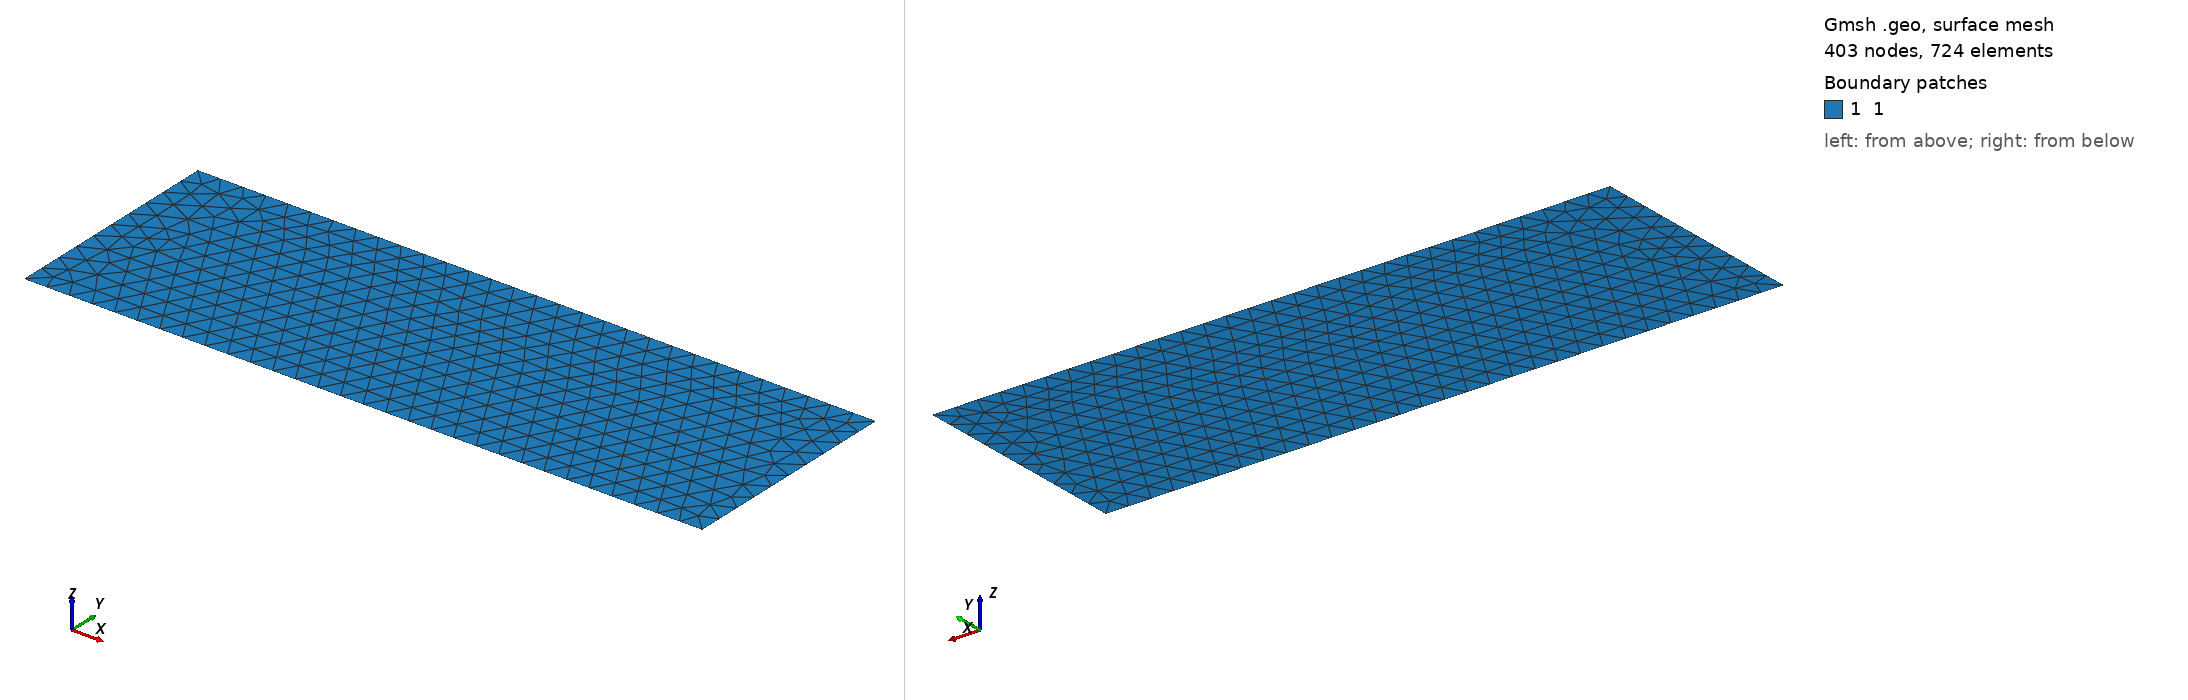

Gmsh geometry script, surface-meshed: 403 nodes, 724 surface elements. Boundary patches (legend numbers): 1 1. Left view from above one corner, right view from below the opposite corner. Legend entries are the model's physical surfaces. The drawing asked Gmsh for element sizes between 1% and 20% of the model's largest extent; the script's own settings can give other sizes.

=== DMP.geo (drawn) ===
lc = .1;
lcc = .01;

Point(1) = {0, 0, 0, lc};
Point(2) = {3, 0,  0, lc} ;
Point(3) = {3, 1, 0, lc} ;
Point(4) = {0,  1, 0, lc} ;


//+
Line(1) = {4, 3};
//+
Line(2) = {3, 2};
//+
Line(3) = {2, 1};
//+
Line(4) = {1, 4};

Line Loop(1) = {1, 2, 3, 4};

Plane Surface(1) = {1};

Physical Line("1") = {4};
Physical Line("2") = {2};
Physical Line("3") = {1};
Physical Line("4") = {3};

//Transfinite Surface {1};
//Recombine Surface {1};

Physical Surface("1") = {1} ;
